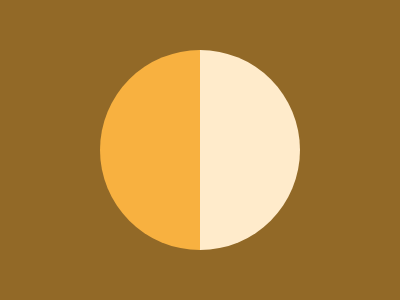

Recreate this image using only HTML and CSS.

<!-- 
  CSS aug 8 two toned circle
  https://cssbattle.dev/play/4VfGyqj8stnqc5njY6rn
  Last Score: 628.82 (100% match)
  High Score: 628.82 {276} characters} --->
<cir></cir>
<style>
  body{
    background: #926927;
    display: flex;
    justify-content: center;
    align-items: center;
  }
  cir {
    width: 200;
    height: 200;
    background: linear-gradient(to right ,#F8B140 50%, #FFEBCB 50%);
    border-radius: 50%;
  }
</style>